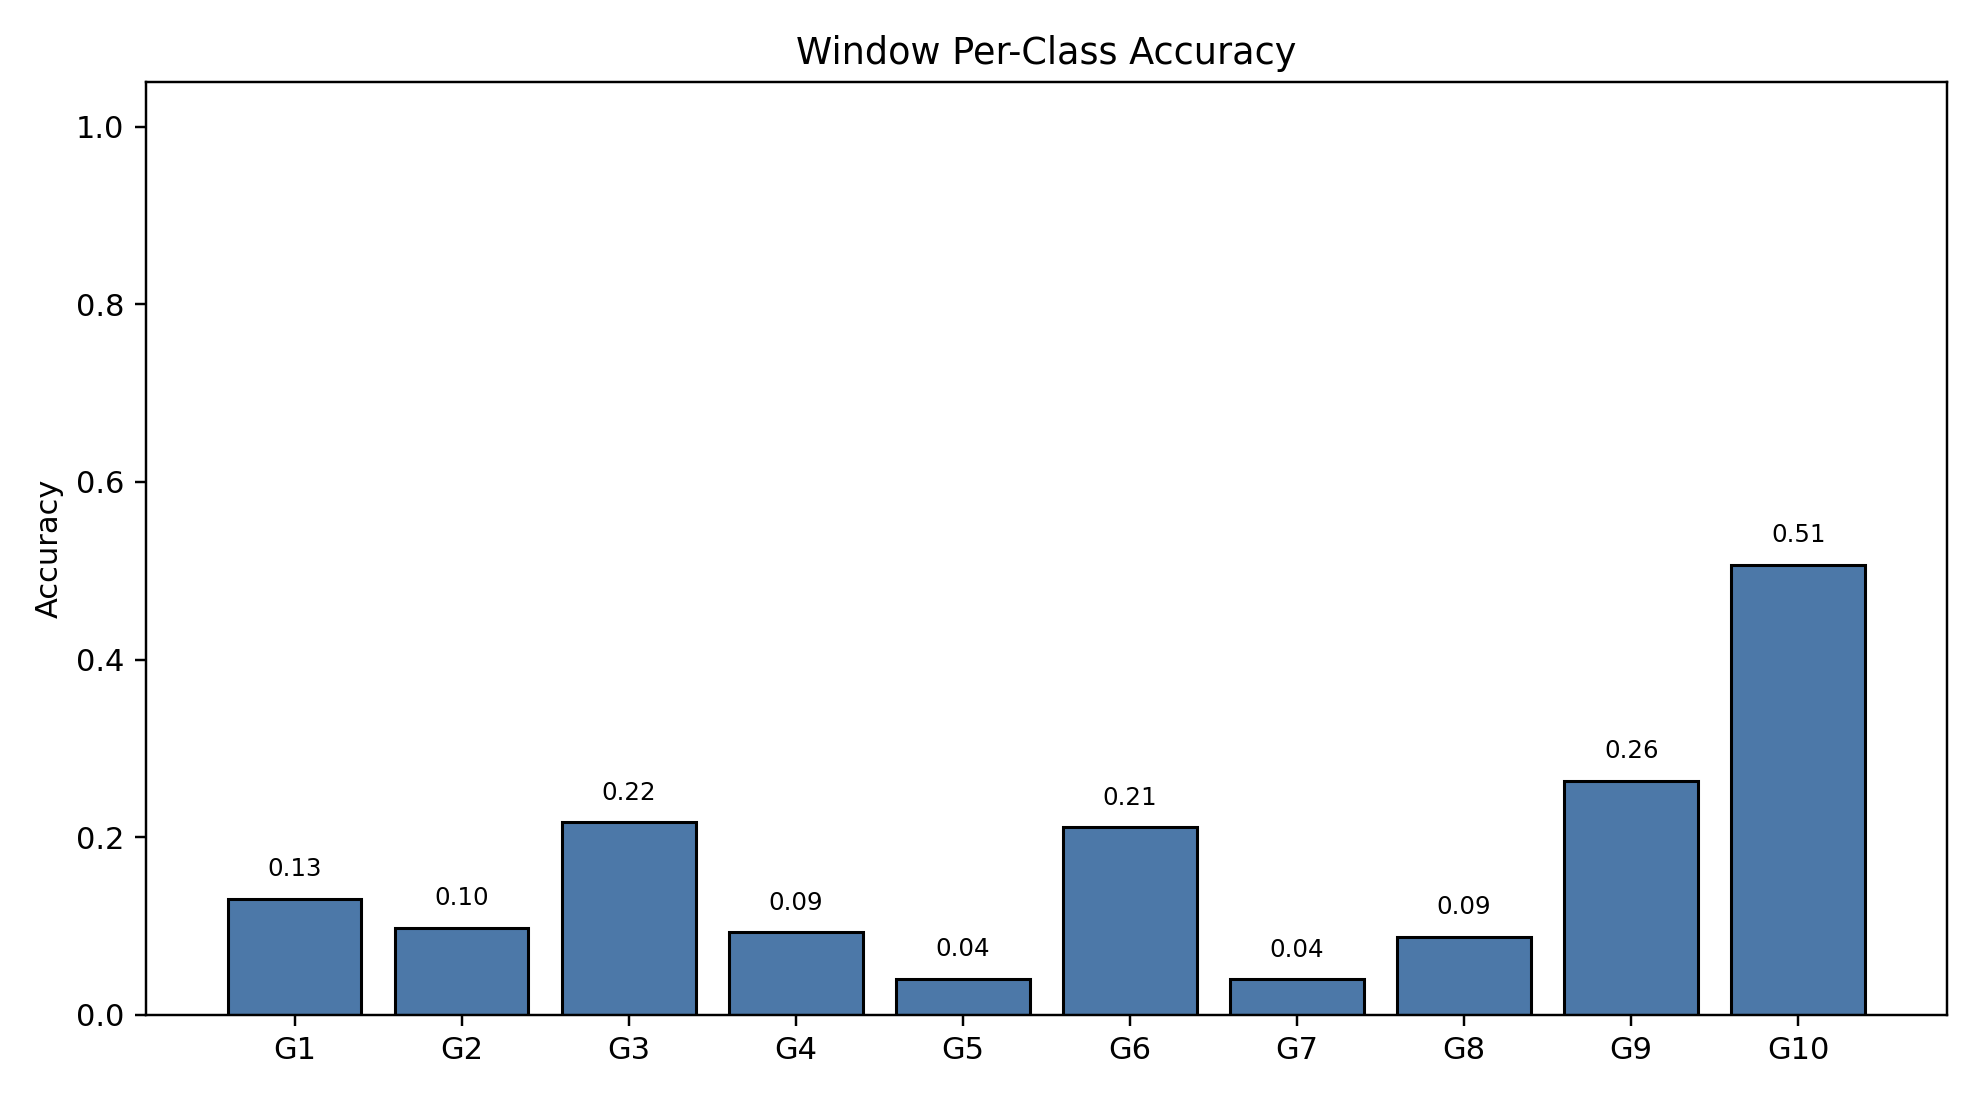

The file beside this chart, header and first rows:
class_index, gesture_id, support, correct, accuracy
0, 1, 790, 103, 0.1304
1, 2, 693, 68, 0.09812
2, 3, 766, 166, 0.2167
3, 4, 743, 69, 0.09287
4, 5, 735, 30, 0.04082
5, 6, 763, 161, 0.211
6, 7, 754, 30, 0.03979
7, 8, 707, 62, 0.08769
8, 9, 687, 181, 0.2635
9, 10, 683, 346, 0.5066
